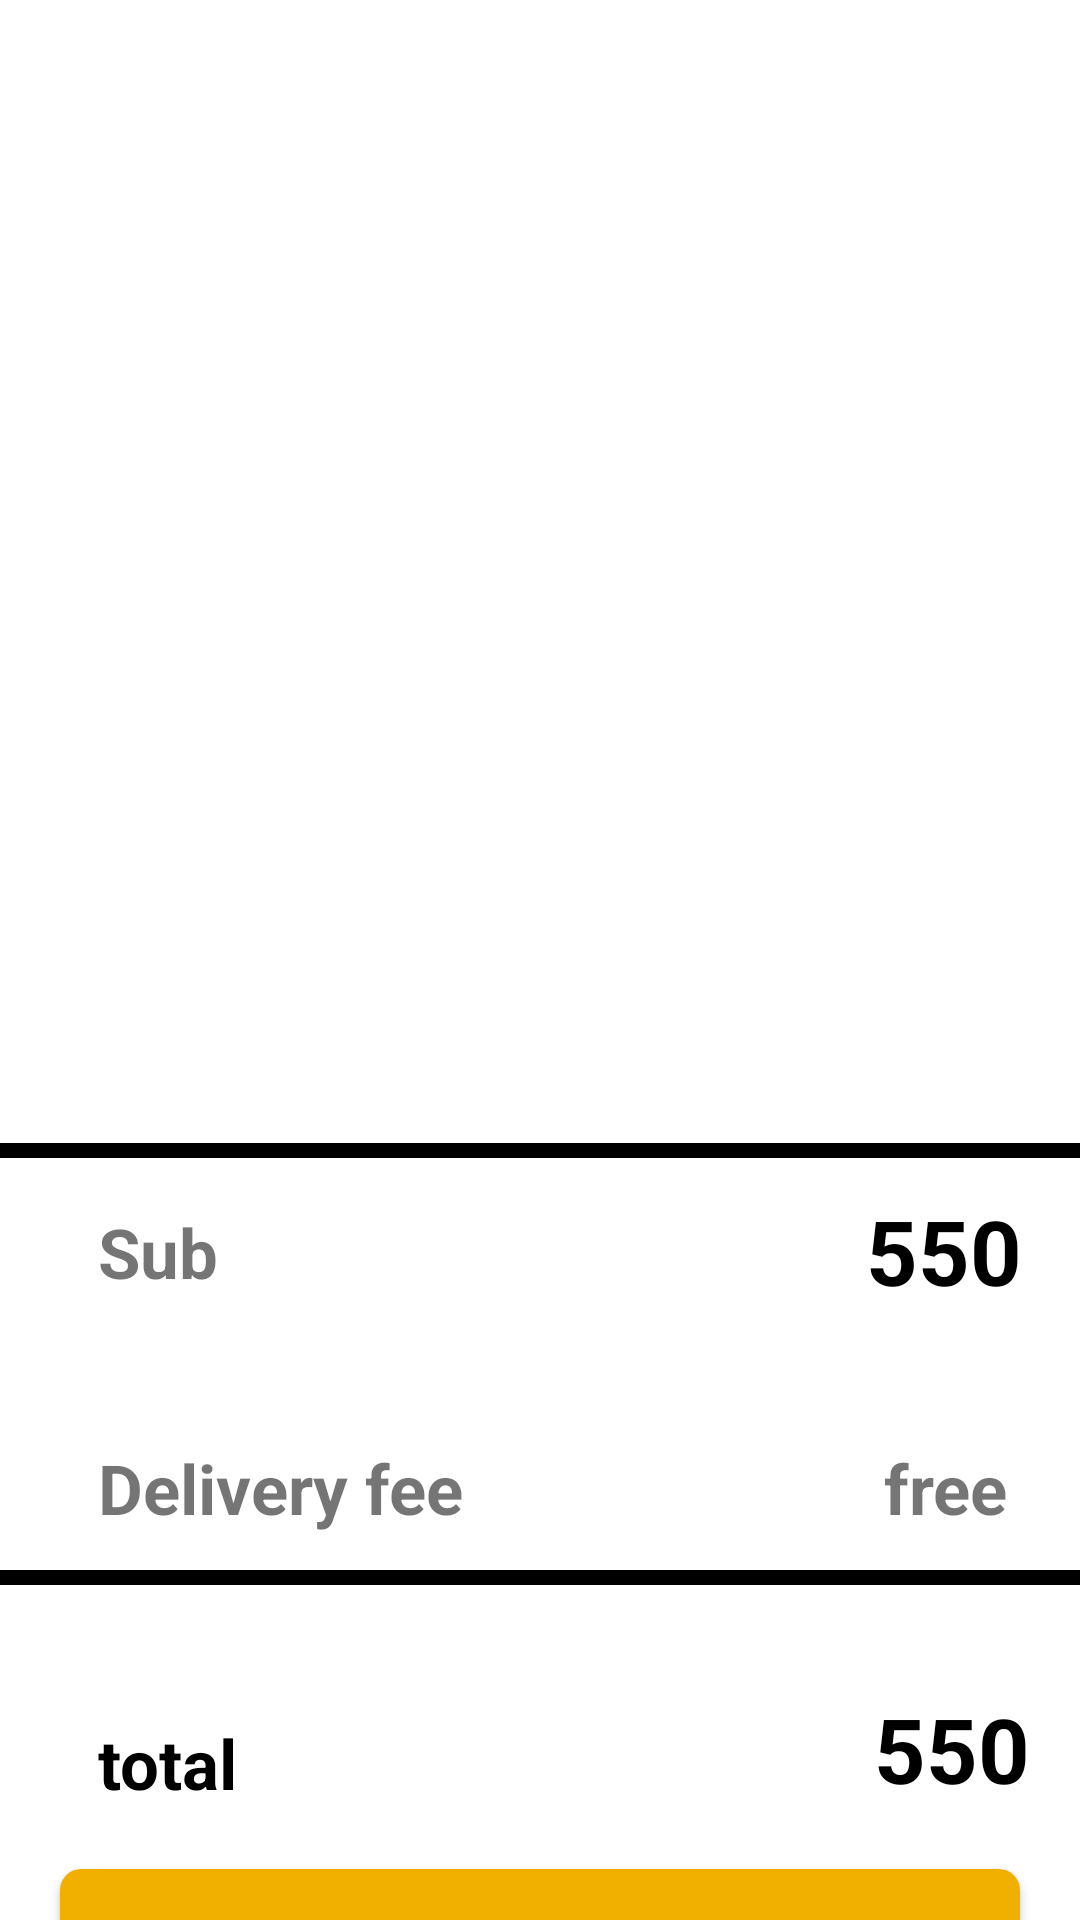

Write the Android layout XML for this screen, with the resource values it uses.
<!-- AndroidManifest.xml: application theme Theme.ThisGK_2 -->
<!-- res/layout/activity_main3.xml -->
<?xml version="1.0" encoding="utf-8"?>
<androidx.constraintlayout.widget.ConstraintLayout xmlns:android="http://schemas.android.com/apk/res/android"
    xmlns:app="http://schemas.android.com/apk/res-auto"
    xmlns:tools="http://schemas.android.com/tools"
    android:layout_width="match_parent"
    android:layout_height="match_parent"
    tools:context=".MainActivity3">

    <androidx.recyclerview.widget.RecyclerView
        android:id="@+id/rcv_bag"
        android:layout_width="0dp"
        android:layout_height="381dp"
        app:layout_constraintEnd_toEndOf="parent"
        app:layout_constraintStart_toStartOf="parent"
        app:layout_constraintTop_toTopOf="parent" />

    <View
        android:id="@+id/view"
        android:layout_width="0dp"
        android:layout_height="5dp"
        android:background="#000000"
        app:layout_constraintEnd_toEndOf="parent"
        app:layout_constraintHorizontal_bias="0.272"
        app:layout_constraintStart_toStartOf="parent"
        app:layout_constraintTop_toBottomOf="@+id/rcv_bag" />

    <View
        android:id="@+id/view2"
        android:layout_width="wrap_content"
        android:layout_height="5dp"
        android:layout_marginTop="12dp"
        android:background="#000000"
        app:layout_constraintEnd_toEndOf="parent"
        app:layout_constraintHorizontal_bias="0.0"
        app:layout_constraintStart_toStartOf="parent"
        app:layout_constraintTop_toBottomOf="@+id/textView2" />

    <TextView
        android:id="@+id/textView"
        android:layout_width="wrap_content"
        android:layout_height="wrap_content"
        android:layout_marginTop="16dp"
        android:text="Sub"
        android:textSize="23dp"
        android:textStyle="bold"
        app:layout_constraintEnd_toEndOf="parent"
        app:layout_constraintHorizontal_bias="0.102"
        app:layout_constraintStart_toStartOf="parent"
        app:layout_constraintTop_toBottomOf="@+id/view" />

    <TextView
        android:id="@+id/textView2"
        android:layout_width="wrap_content"
        android:layout_height="wrap_content"
        android:layout_marginTop="48dp"
        android:text="Delivery fee"
        android:textSize="23dp"
        android:textStyle="bold"
        app:layout_constraintEnd_toEndOf="parent"
        app:layout_constraintHorizontal_bias="0.0"
        app:layout_constraintStart_toStartOf="@+id/textView"
        app:layout_constraintTop_toBottomOf="@+id/textView" />

    <TextView
        android:id="@+id/tvSub"
        android:layout_width="wrap_content"
        android:layout_height="wrap_content"
        android:layout_marginStart="216dp"
        android:layout_marginLeft="216dp"
        android:text="550"
        android:textColor="#000000"
        android:textSize="30dp"
        android:textStyle="bold"
        app:layout_constraintBottom_toBottomOf="@+id/textView"
        app:layout_constraintStart_toEndOf="@+id/textView"
        app:layout_constraintTop_toTopOf="@+id/textView"
        app:layout_constraintVertical_bias="0.555" />

    <TextView
        android:id="@+id/textView6"
        android:layout_width="wrap_content"
        android:layout_height="wrap_content"
        android:layout_marginStart="140dp"
        android:layout_marginLeft="140dp"
        android:text="free"
        android:textSize="23dp"
        android:textStyle="bold"
        app:layout_constraintBottom_toBottomOf="@+id/textView2"
        app:layout_constraintStart_toEndOf="@+id/textView2"
        app:layout_constraintTop_toTopOf="@+id/textView2"
        app:layout_constraintVertical_bias="0.0" />

    <TextView
        android:id="@+id/textView9"
        android:layout_width="wrap_content"
        android:layout_height="wrap_content"
        android:layout_marginTop="44dp"
        android:text="total"
        android:textColor="#000000"
        android:textSize="23dp"
        android:textStyle="bold"
        app:layout_constraintEnd_toEndOf="parent"
        app:layout_constraintHorizontal_bias="0.104"
        app:layout_constraintStart_toStartOf="parent"
        app:layout_constraintTop_toBottomOf="@+id/view2" />

    <TextView
        android:id="@+id/tvTotal"
        android:layout_width="wrap_content"
        android:layout_height="wrap_content"
        android:layout_marginStart="212dp"
        android:layout_marginLeft="212dp"
        android:text="550"
        android:textColor="#000000"
        android:textSize="30dp"
        android:textStyle="bold"
        app:layout_constraintBottom_toBottomOf="@+id/textView9"
        app:layout_constraintStart_toEndOf="@+id/textView9"
        app:layout_constraintTop_toTopOf="@+id/textView9"
        app:layout_constraintVertical_bias="1.0" />

    <Button
        android:id="@+id/button"
        android:layout_width="0dp"
        android:layout_height="wrap_content"
        android:layout_marginStart="20dp"
        android:layout_marginLeft="20dp"
        android:layout_marginTop="20dp"
        android:layout_marginEnd="20dp"
        android:layout_marginRight="20dp"
        android:paddingTop="10dp"
        android:paddingBottom="15dp"

        android:background="@drawable/btn_addtocart"
        android:text="Check out"
        android:textSize="25dp"
        app:backgroundTint="@null"
        app:layout_constraintEnd_toEndOf="parent"
        app:layout_constraintHorizontal_bias="0.498"
        app:layout_constraintStart_toStartOf="parent"
        app:layout_constraintTop_toBottomOf="@+id/textView9" />
</androidx.constraintlayout.widget.ConstraintLayout>
<!-- resources referenced by this layout -->
<resources>
  <!-- drawable btn_addtocart (drawable) -->
  <?xml version="1.0" encoding="utf-8"?>
  <shape xmlns:android="http://schemas.android.com/apk/res/android" android:shape="rectangle">
      <corners android:radius="7dp"></corners>
      <solid android:color="#F1B000"></solid>
  </shape>
  <style name="Theme.ThisGK_2" parent="Theme.MaterialComponents.DayNight.DarkActionBar">
          
          <item name="colorPrimary">@color/purple_500</item>
          <item name="colorPrimaryVariant">@color/purple_700</item>
          <item name="colorOnPrimary">@color/white</item>
          
          <item name="colorSecondary">@color/teal_200</item>
          <item name="colorSecondaryVariant">@color/teal_700</item>
          <item name="colorOnSecondary">@color/black</item>
          
          <item name="android:statusBarColor" tools:targetApi="l">?attr/colorPrimaryVariant</item>
          
      </style>
  <!-- not gathered from this repository: default colours our renderer supplied (Android Studio template values) -->
  <color name="purple_500">#FF6200EE</color>
  <color name="purple_700">#FF3700B3</color>
  <color name="teal_200">#FF03DAC5</color>
  <color name="teal_700">#FF018786</color>
  <color name="black">#FF000000</color>
  <color name="white">#FFFFFFFF</color>
</resources>
